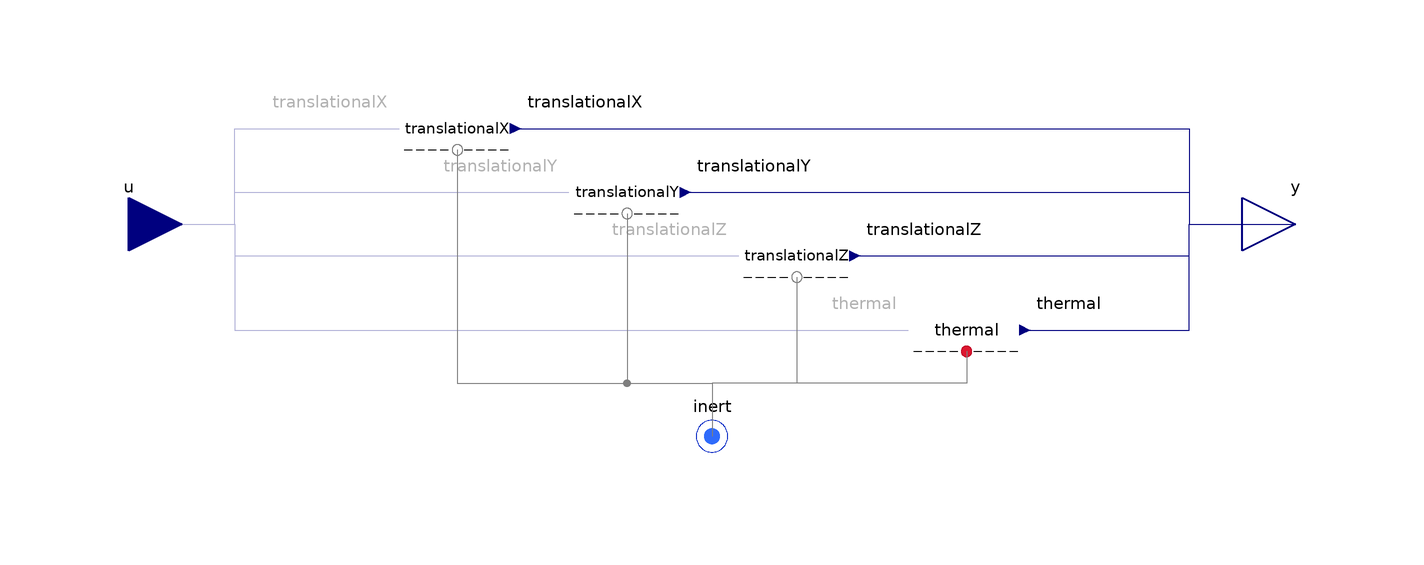

The component connection diagram of the Modelica model below, drawn from its own Placement and Line annotations.

model Inert
        "<html>Condition for an <a href=\"modelica://FCSys.Connectors.Inert\">Inert</a> connector, with efforts by default</html>"
        import FCSys.BaseClasses.Utilities.countTrue;
        import FCSys.BaseClasses.Utilities.enumerate;
        import FCSys.BaseClasses.Utilities.index;
        extends FCSys.BaseClasses.Icons.Conditions.Single;

        // Included components of translational momentum
        parameter Boolean inclTransX=true "X" annotation (
          HideResult=true,
          choices(__Dymola_checkBox=true),
          Dialog(
            tab="Assumptions",
            group="Axes with translational momentum included",
            compact=true));

        parameter Boolean inclTransY=true "Y" annotation (
          HideResult=true,
          choices(__Dymola_checkBox=true),
          Dialog(
            tab="Assumptions",
            group="Axes with translational momentum included",
            compact=true));

        parameter Boolean inclTransZ=true "Z" annotation (
          HideResult=true,
          choices(__Dymola_checkBox=true),
          Dialog(
            tab="Assumptions",
            group="Axes with translational momentum included",
            compact=true));

        // Conditions
        replaceable Translational.Velocity translationalX(final axis) if
          inclTransX constrainedby
          FCSys.Conditions.ByConnector.Inert.Translational.BaseClasses.PartialCondition(
            axis=Axis.x) "X-axis translational" annotation (
          __Dymola_choicesFromPackage=true,
          Dialog(group="Conditions",enable=inclTransX),
          Placement(transformation(extent={{-58,8},{-38,28}})));

        replaceable Translational.Velocity translationalY(final axis) if
          inclTransY constrainedby
          FCSys.Conditions.ByConnector.Inert.Translational.BaseClasses.PartialCondition(
            axis=Axis.y) "Y-axis translational" annotation (
          __Dymola_choicesFromPackage=true,
          Dialog(group="Conditions",enable=inclTransY),
          Placement(transformation(extent={{-26,-4},{-6,16}})));

        replaceable Translational.Velocity translationalZ(final axis) if
          inclTransZ constrainedby
          FCSys.Conditions.ByConnector.Inert.Translational.BaseClasses.PartialCondition(
            axis=Axis.z) "Z-axis translational" annotation (
          __Dymola_choicesFromPackage=true,
          Dialog(group="Conditions",enable=inclTransZ),
          Placement(transformation(extent={{6,-16},{26,4}})));

        replaceable Thermal.Temperature thermal(source(y=298.15*U.K))
          constrainedby
          FCSys.Conditions.ByConnector.Inert.Thermal.BaseClasses.PartialCondition
          "Thermal" annotation (
          __Dymola_choicesFromPackage=true,
          Dialog(group="Conditions"),
          Placement(transformation(extent={{38,-30},{58,-10}})));

        Connectors.RealInputBus u
          "Input bus for values of specified conditions" annotation (Placement(
              transformation(
              extent={{-10,-10},{10,10}},
              rotation=0,
              origin={-110,0}), iconTransformation(
              extent={{-10,-10},{10,10}},
              rotation=0,
              origin={-110,0})));
        Connectors.RealOutputBus y "Output bus of measurements" annotation (
            Placement(transformation(
              extent={{-10,-10},{10,10}},
              rotation=0,
              origin={110,0}),iconTransformation(
              extent={{-10,-10},{10,10}},
              rotation=0,
              origin={110,0})));

        Connectors.Inert inert(final n_trans=countTrue({inclTransX,inclTransY,
              inclTransZ}))
          "Single-species connector for material, momentum, and energy"
          annotation (Placement(transformation(extent={{-10,-50},{10,-30}}),
              iconTransformation(extent={{-10,-50},{10,-30}})));

      protected
        final inner parameter Integer n_trans=countTrue({inclTransX,inclTransY,
            inclTransZ}) "Number of components of translational momentum";
        final inner parameter Integer cartTrans[n_trans]=index({inclTransX,
            inclTransY,inclTransZ})
          "Cartesian-axis indices of the components of translational momentum";
        final inner parameter Integer transCart[Axis]=enumerate({inclTransX,
            inclTransY,inclTransZ})
          "Translational-momentum-component indices of the Cartesian axes";

      equation
        // X-axis translational
        connect(translationalX.translational, inert.translational) annotation (
            Line(
            points={{-48,14},{-48,-30},{5.55112e-16,-30},{5.55112e-16,-40}},
            color={127,127,127},
            smooth=Smooth.None));
        connect(u.translationalX, translationalX.u) annotation (Line(
            points={{-110,5.55112e-16},{-110,0},{-90,0},{-90,18},{-59,18}},
            color={0,0,127},
            smooth=Smooth.None), Text(
            string="%first",
            index=-1,
            extent={{-2,3},{-2,3}}));
        connect(translationalX.y, y.translationalX) annotation (Line(
            points={{-37,18},{90,18},{90,5.55112e-16},{110,5.55112e-16}},
            color={0,0,127},
            smooth=Smooth.None), Text(
            string="%second",
            index=1,
            extent={{2,3},{2,3}}));

        // Y-axis translational
        connect(translationalY.translational, inert.translational) annotation (
            Line(
            points={{-16,2},{-16,-30},{0,-30},{0,-40},{5.55112e-16,-40}},
            color={127,127,127},
            smooth=Smooth.None));

        connect(u.translationalY, translationalY.u) annotation (Line(
            points={{-110,5.55112e-16},{-110,0},{-90,0},{-90,6},{-27,6}},
            color={0,0,127},
            smooth=Smooth.None), Text(
            string="%first",
            index=-1,
            extent={{-2,3},{-2,3}}));
        connect(translationalY.y, y.translationalY) annotation (Line(
            points={{-5,6},{90,6},{90,5.55112e-16},{110,5.55112e-16}},
            color={0,0,127},
            smooth=Smooth.None), Text(
            string="%second",
            index=1,
            extent={{2,3},{2,3}}));

        // Z-axis translational
        connect(translationalZ.translational, inert.translational) annotation (
            Line(
            points={{16,-10},{16,-30},{5.55112e-16,-30},{5.55112e-16,-40}},
            color={127,127,127},
            smooth=Smooth.None));
        connect(u.translationalZ, translationalZ.u) annotation (Line(
            points={{-110,5.55112e-16},{-110,0},{-90,0},{-90,-6},{5,-6}},
            color={0,0,127},
            smooth=Smooth.None), Text(
            string="%first",
            index=-1,
            extent={{-2,3},{-2,3}}));
        connect(translationalZ.y, y.translationalZ) annotation (Line(
            points={{27,-6},{90,-6},{90,5.55112e-16},{110,5.55112e-16}},
            color={0,0,127},
            smooth=Smooth.None), Text(
            string="%second",
            index=1,
            extent={{2,3},{2,3}}));

        // Thermal
        connect(thermal.thermal, inert.thermal) annotation (Line(
            points={{48,-24},{48,-30},{0,-30},{0,-40},{5.55112e-16,-40}},
            color={127,127,127},
            smooth=Smooth.None));
        connect(u.thermal, thermal.u) annotation (Line(
            points={{-110,5.55112e-16},{-110,0},{-90,0},{-90,-20},{37,-20}},
            color={0,0,127},
            smooth=Smooth.None), Text(
            string="%first",
            index=-1,
            extent={{-2,3},{-2,3}}));
        connect(thermal.y, y.thermal) annotation (Line(
            points={{59,-20},{90,-20},{90,5.55112e-16},{110,5.55112e-16}},
            color={0,0,127},
            smooth=Smooth.None), Text(
            string="%second",
            index=1,
            extent={{2,3},{2,3}}));

      end Inert;